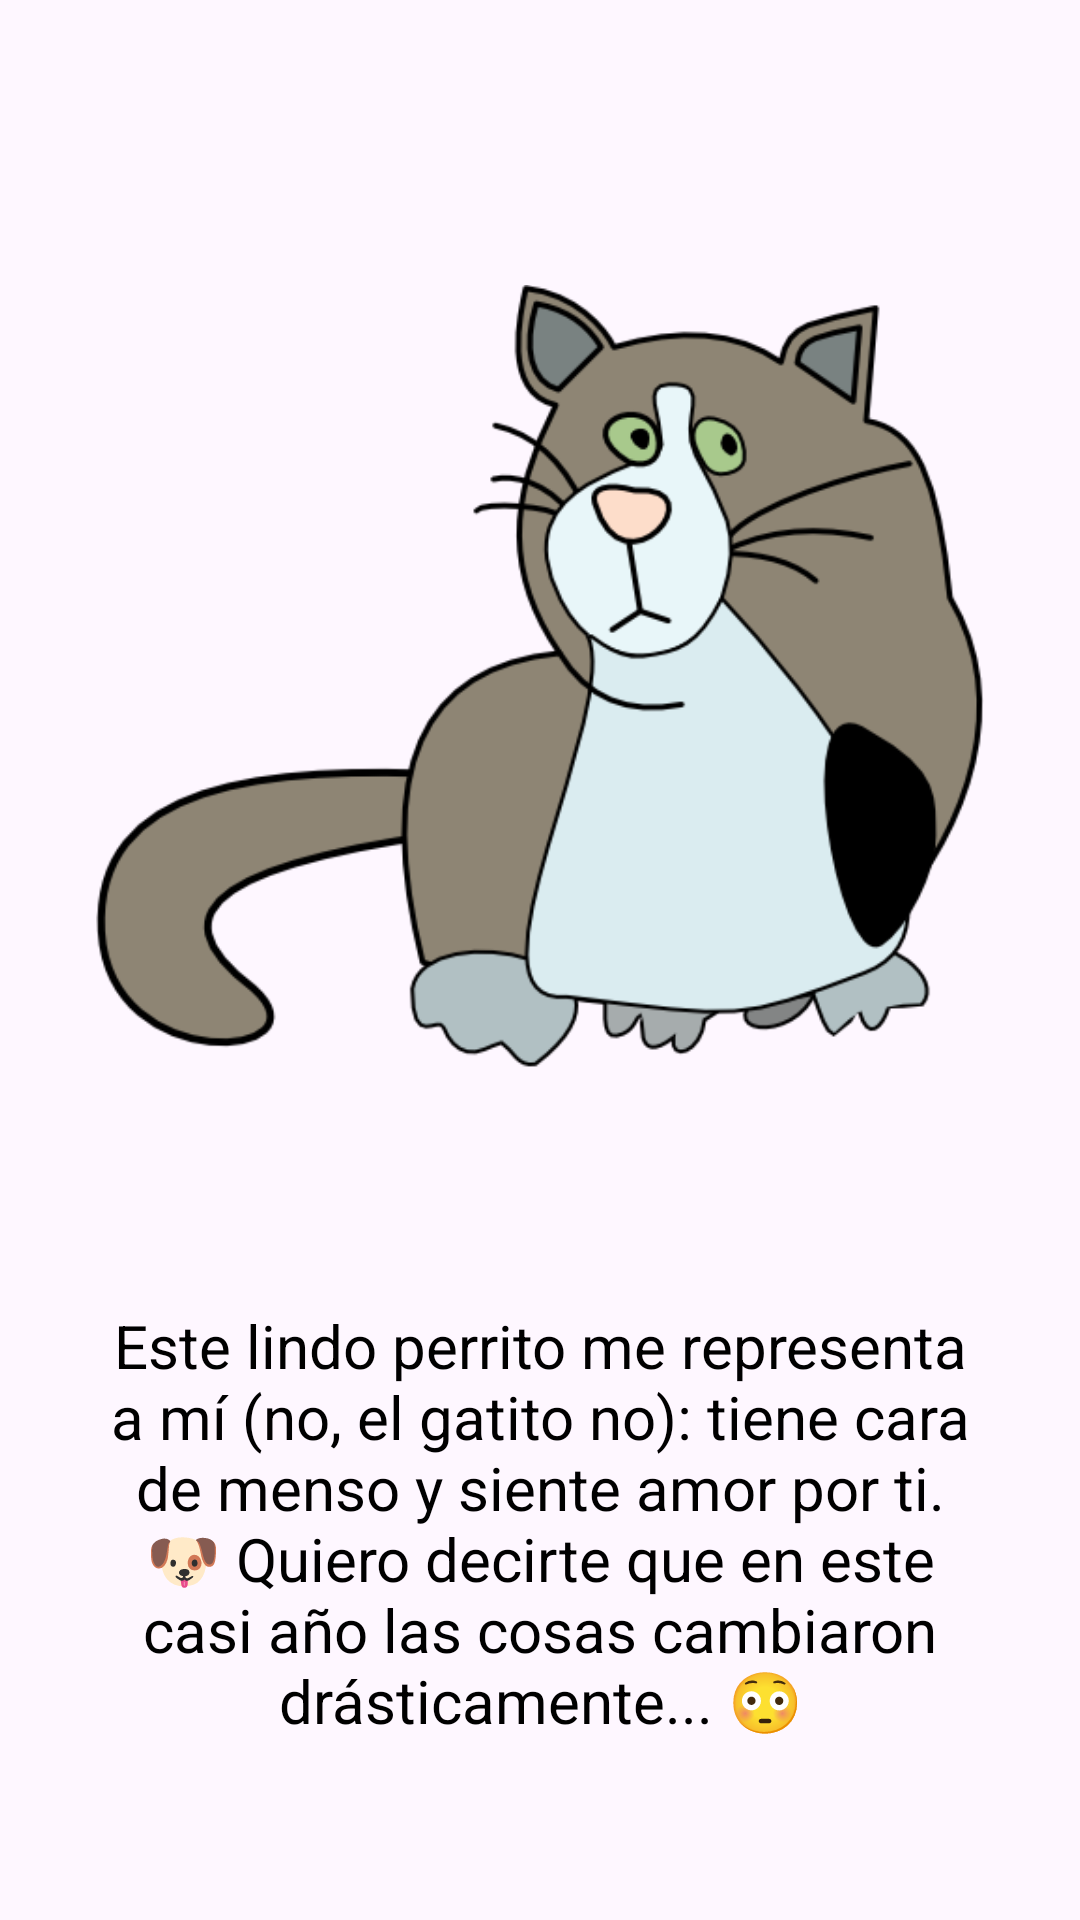

Android layout source for this screen:
<!-- AndroidManifest.xml: application theme Theme.ParaNanafue -->
<!-- res/layout/view_perrito.xml -->
<?xml version="1.0" encoding="utf-8"?>
<ScrollView xmlns:android="http://schemas.android.com/apk/res/android"
    android:layout_width="match_parent"
    android:layout_height="wrap_content">

    <LinearLayout
        android:layout_width="match_parent"
        android:layout_height="wrap_content"
        android:orientation="vertical">

        <ImageView
            android:layout_width="wrap_content"
            android:layout_height="wrap_content"
            android:layout_marginHorizontal="32dp"
            android:layout_marginTop="16dp"
            android:src="@drawable/nana_gato" />

        <TextView
            android:id="@+id/tv_girasol"
            android:layout_width="match_parent"
            android:layout_height="wrap_content"
            android:layout_marginHorizontal="32dp"
            android:layout_marginBottom="32dp"
            android:text="Este lindo perrito me representa a mí (no, el gatito no): tiene cara de menso y siente amor por ti. 🐶 Quiero decirte que en este casi año las cosas cambiaron drásticamente... 😳"
            android:textAlignment="center"
            android:textColor="?colorSecondary"
            android:textSize="20sp" />
    </LinearLayout>
</ScrollView>
<!-- resources referenced by this layout -->
<resources>
  <!-- drawable nana_gato: png bitmap (drawable, 51801 bytes) -->
  <style name="Theme.ParaNanafue" parent="Base.Theme.ParaNanafue" />
  <style name="Base.Theme.ParaNanafue" parent="Theme.Material3.DayNight.NoActionBar">
          
          <item name="colorPrimary">@color/red</item>
          <item name="colorSecondary">@color/black</item>
      </style>
  <color name="red">#3C0606</color>
  <color name="black">#FF000000</color>
</resources>
